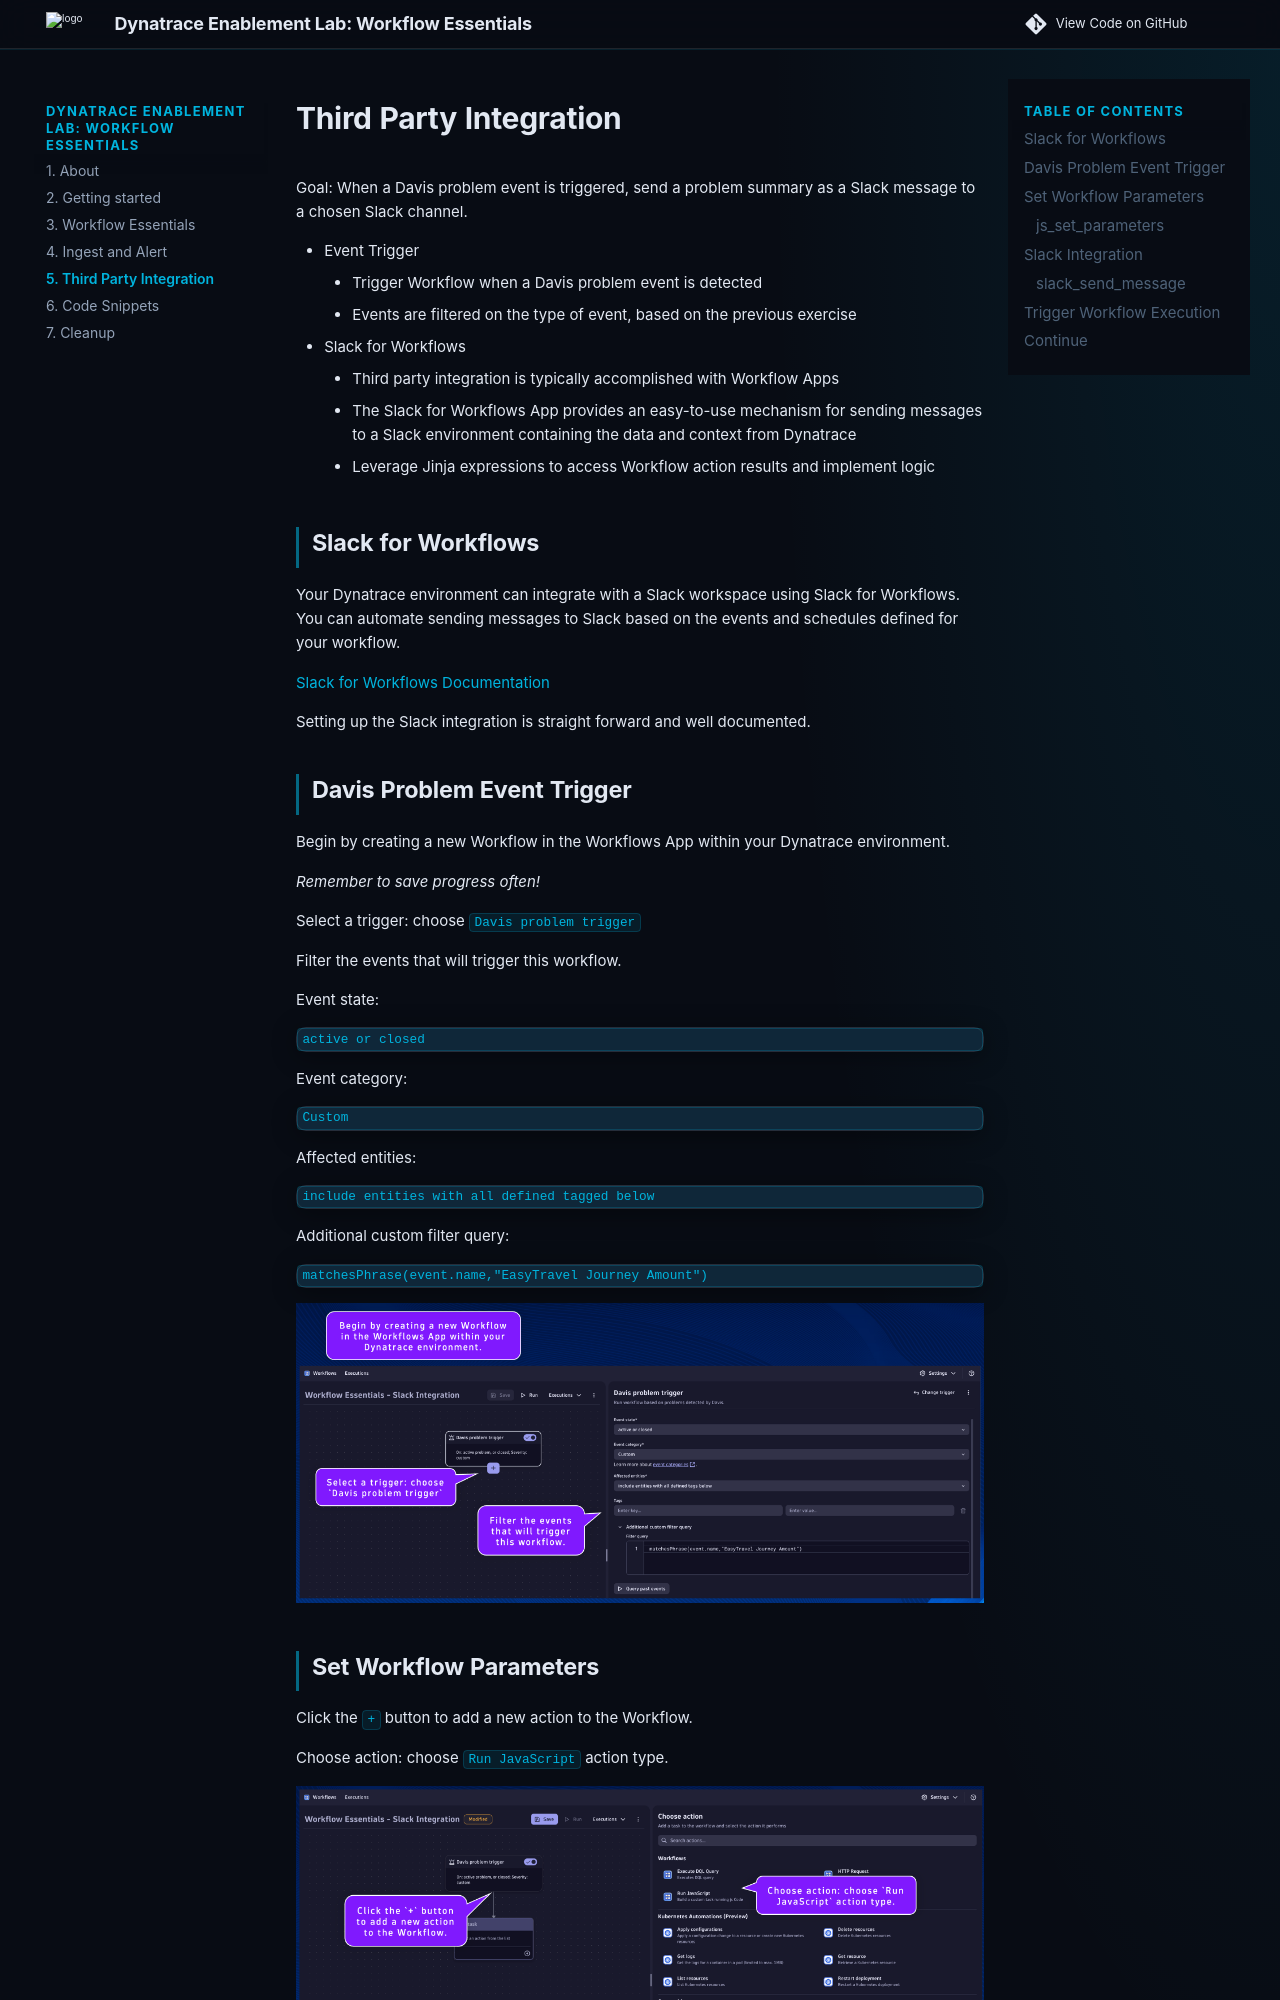

repository: dynatrace-wwse/enablement-workflow-essentials · page: 05_third_party_integration/index.html · generator: mkdocs


# Third Party Integration

Goal: When a Davis problem event is triggered, send a problem summary as a Slack message to a chosen Slack channel.

- Event Trigger
    * Trigger Workflow when a Davis problem event is detected
    * Events are filtered on the type of event, based on the previous exercise
- Slack for Workflows
    * Third party integration is typically accomplished with Workflow Apps
    * The Slack for Workflows App provides an easy-to-use mechanism for sending messages to a Slack environment containing the data and context from Dynatrace
    * Leverage Jinja expressions to access Workflow action results and implement logic

## Slack for Workflows
Your Dynatrace environment can integrate with a Slack workspace using Slack for Workflows. You can automate sending messages to Slack based on the events and schedules defined for your workflow.

[Slack for Workflows Documentation](https://docs.dynatrace.com/docs/platform-modules/automations/workflows/actions/slack){target=_blank}

Setting up the Slack integration is straight forward and well documented.

## Davis Problem Event Trigger

Begin by creating a new Workflow in the Workflows App within your Dynatrace environment.

*Remember to save progress often!*

Select a trigger: choose `Davis problem trigger`

Filter the events that will trigger this workflow.

Event state:
```
active or closed
```

Event category:
```
Custom
```

Affected entities:
```
include entities with all defined tagged below
```

Additional custom filter query:
```
matchesPhrase(event.name,"EasyTravel Journey Amount")
```

![./img/04-workflow-trigger-type.png](./img/04-workflow-trigger-type.png)
